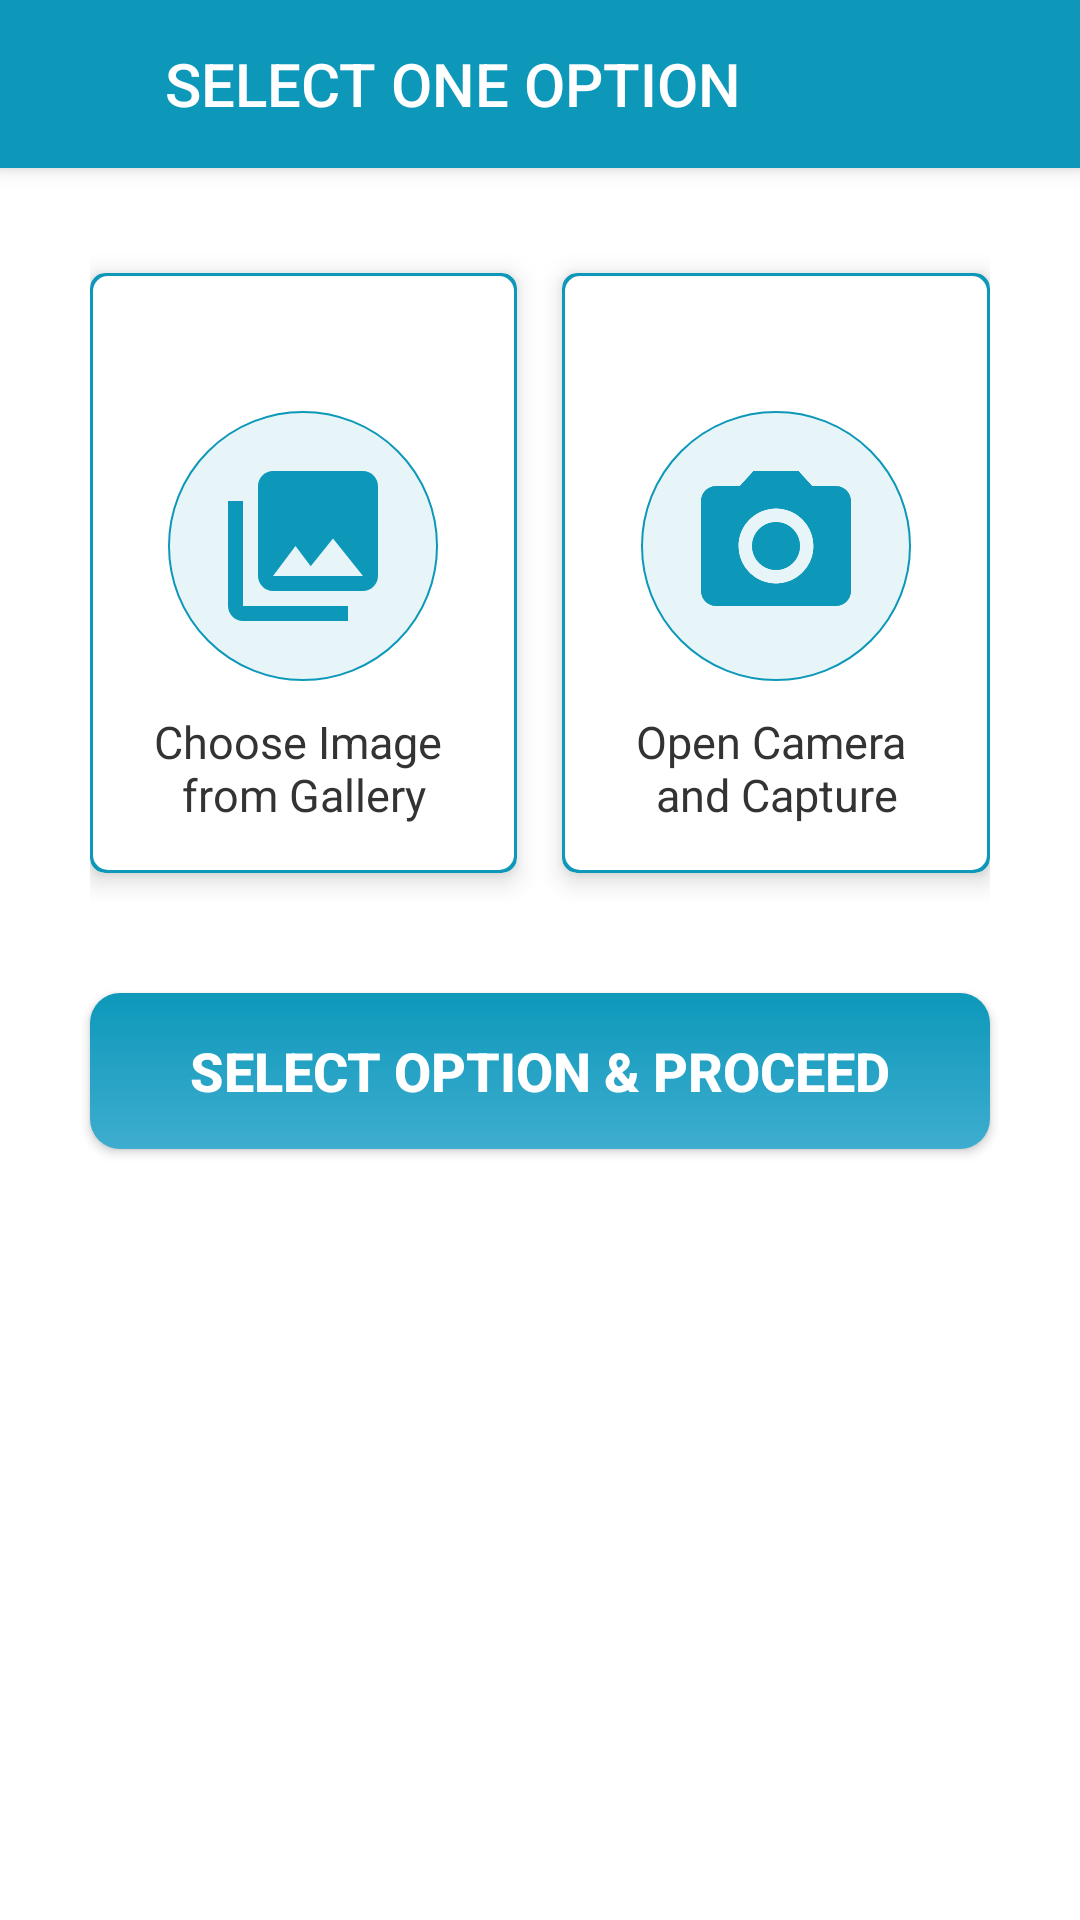

The Android layout XML behind this screen, and the referenced resources:
<!-- AndroidManifest.xml: application theme AppTheme -->
<!-- res/layout/select_capture_image_bottom_sheet_layout.xml -->
<?xml version="1.0" encoding="utf-8"?>
<LinearLayout xmlns:android="http://schemas.android.com/apk/res/android"
    xmlns:app="http://schemas.android.com/apk/res-auto"
    android:layout_width="match_parent"
    android:layout_height="wrap_content"
    android:background="@android:color/white"
    android:orientation="vertical">


    <LinearLayout
        android:layout_width="match_parent"
        android:layout_height="?attr/actionBarSize"
        android:background="@color/colorPrimaryDark"
        android:elevation="4dp"
        android:gravity="center"
        android:orientation="horizontal"
        android:paddingStart="10dp"
        android:paddingEnd="10dp">


        <ImageView
            android:id="@+id/ivClose"
            android:layout_width="35dp"
            android:layout_height="35dp"
            android:padding="4dp"
            android:src="@drawable/ic_keyboard_backspace_black_24dp"
            app:tint="@android:color/white"></ImageView>


        <TextView
            android:layout_width="match_parent"
            android:layout_height="wrap_content"
            android:layout_marginStart="10dp"
            android:fontFamily="sans-serif-medium"
            android:lineSpacingExtra="-5sp"
            android:text="@string/profile_picture_option_dialog_toolbar_title_text"
            android:textAllCaps="true"
            android:textColor="@android:color/white"
            android:textSize="20dp" />

    </LinearLayout>


    <LinearLayout
        android:layout_width="match_parent"
        android:layout_height="wrap_content"
        android:layout_gravity="center"
        android:orientation="vertical">

        <LinearLayout
            android:layout_width="match_parent"
            android:layout_height="wrap_content"
            android:layout_marginStart="30dp"
            android:layout_marginTop="25dp"
            android:layout_marginEnd="30dp"
            android:clipToPadding="false"
            android:gravity="center"
            android:orientation="horizontal">

            <androidx.cardview.widget.CardView
                android:id="@+id/cvChooseOptionFromGallery"
                android:layout_width="0dp"
                android:layout_height="200dp"
                android:layout_marginTop="10dp"
                android:layout_marginBottom="10dp"
                android:layout_weight="1"
                android:elevation="20dp"
                android:foreground="?android:attr/selectableItemBackground"
                app:cardCornerRadius="5dp"
                app:cardElevation="5dp">

                <LinearLayout
                    android:layout_width="match_parent"
                    android:layout_height="match_parent"
                    android:background="@drawable/choose_image_option_card_bg"
                    android:gravity="center"
                    android:orientation="vertical">

                    <ImageView
                        android:id="@+id/iVChooseOptionFromGallery"
                        android:layout_width="25dp"
                        android:layout_height="25dp"
                        android:layout_gravity="end"
                        android:layout_marginEnd="15dp"
                        android:layout_marginBottom="5dp"
                        android:background="@drawable/circle_black_check_bg"
                        android:padding="6dp"
                        android:src="@drawable/ic_tick"
                        android:visibility="invisible" />

                    <ImageView
                        android:layout_width="90dp"
                        android:layout_height="90dp"
                        android:padding="15dp"
                        android:background="@drawable/choose_image_option_circle_bg"
                        android:visibility="visible"
                        android:src="@drawable/ic_photo_library_black_24dp" />

                    <TextView
                        android:layout_width="wrap_content"
                        android:layout_height="wrap_content"
                        android:layout_gravity="center"
                        android:layout_marginTop="10dp"
                        android:fontFamily="sans-serif"
                        android:gravity="center"
                        android:text="@string/profile_picture_option_dialog_gallery_text"
                        android:textColor="@color/colorBlack"
                        android:textSize="15dp"
                        android:visibility="visible" />
                </LinearLayout>
            </androidx.cardview.widget.CardView>

            <androidx.cardview.widget.CardView
                android:id="@+id/cvOpenCameraAndCaptureImage"
                android:layout_width="0dp"
                android:layout_height="200dp"
                android:layout_marginStart="15dp"
                android:layout_marginTop="10dp"
                android:layout_marginBottom="10dp"
                android:layout_weight="1"
                android:elevation="20dp"
                android:foreground="?android:attr/selectableItemBackground"
                app:cardCornerRadius="5dp"
                app:cardElevation="5dp">

                <LinearLayout
                    android:layout_width="match_parent"
                    android:layout_height="match_parent"
                    android:background="@drawable/choose_image_option_card_bg"
                    android:gravity="center"
                    android:orientation="vertical">

                    <ImageView
                        android:id="@+id/iVOpenCameraAndCaptureImage"
                        android:layout_width="25dp"
                        android:layout_height="25dp"
                        android:layout_gravity="end"
                        android:layout_marginEnd="15dp"
                        android:layout_marginBottom="5dp"
                        android:background="@drawable/circle_black_check_bg"
                        android:padding="6dp"
                        android:src="@drawable/ic_tick"
                        android:visibility="invisible" />

                    <ImageView
                        android:layout_width="90dp"
                        android:layout_height="90dp"
                        android:padding="15dp"
                        android:background="@drawable/choose_image_option_circle_bg"
                        android:visibility="visible"
                        android:src="@drawable/ic_camera_alt_black_24dp"/>

                    <TextView
                        android:layout_width="wrap_content"
                        android:layout_height="wrap_content"
                        android:layout_gravity="center"
                        android:layout_marginTop="10dp"
                        android:fontFamily="sans-serif"
                        android:gravity="center"
                        android:text="@string/profile_picture_option_dialog_camera_text"
                        android:textColor="@color/colorBlack"
                        android:textSize="15dp"
                        android:visibility="visible" />
                </LinearLayout>
            </androidx.cardview.widget.CardView>

        </LinearLayout>


        <Button
            android:id="@+id/btnSelectOptionAndProceed"
            android:layout_width="match_parent"
            android:layout_height="52dp"
            android:layout_alignParentBottom="true"
            android:layout_gravity="center_horizontal|bottom"
            android:layout_marginStart="30dp"
            android:layout_marginTop="30dp"
            android:layout_marginEnd="30dp"
            android:layout_marginBottom="25dp"
            android:background="@drawable/gradient_button_bg"
            android:baselineAligned="false"
            android:clickable="true"
            android:fontFamily="sans-serif-medium"
            android:gravity="center"
            android:orientation="horizontal"
            android:text="@string/profile_picture_option_dialog_button_text"
            android:textAllCaps="true"
            android:textColor="@android:color/white"
            android:textSize="18dp"
            android:textStyle="bold"
            android:visibility="visible" />
    </LinearLayout>


</LinearLayout>
<!-- resources referenced by this layout -->
<resources>
  <color name="colorBlack">#333333</color>
  <color name="colorPrimaryDark">#0d98ba</color>
  <!-- drawable choose_image_option_circle_bg (drawable) -->
  <?xml version="1.0" encoding="utf-8"?>
  <shape android:shape="oval" xmlns:android="http://schemas.android.com/apk/res/android">
      <solid android:color="#e7f5f8"/>
      <stroke android:color="@color/colorPrimaryDark" android:width="0.5dp"></stroke>
  </shape>
  <!-- drawable gradient_button_bg (drawable) -->
  <?xml version="1.0" encoding="utf-8"?>
  <shape xmlns:android="http://schemas.android.com/apk/res/android">
      <gradient
          android:startColor="@color/gradientStartColor"
          android:endColor="@color/gradientEndColor"
          android:angle="90"/>
  
      <padding android:left="1dp"
          android:top="1dp"
          android:right="1dp"
          android:bottom="1dp"/>
  
      <corners android:radius="10dp"/>
  </shape>
  <!-- drawable ic_camera_alt_black_24dp (drawable) -->
  <vector xmlns:android="http://schemas.android.com/apk/res/android"
      android:width="24dp"
      android:height="24dp"
      android:viewportWidth="24.0"
      android:viewportHeight="24.0"
      android:tint="@color/colorPrimaryDark">
      <path
          android:fillColor="#FF000000"
          android:pathData="M12,12m-3.2,0a3.2,3.2 0,1 1,6.4 0a3.2,3.2 0,1 1,-6.4 0"/>
      <path
          android:fillColor="#FF000000"
          android:pathData="M9,2L7.17,4L4,4c-1.1,0 -2,0.9 -2,2v12c0,1.1 0.9,2 2,2h16c1.1,0 2,-0.9 2,-2L22,6c0,-1.1 -0.9,-2 -2,-2h-3.17L15,2L9,2zM12,17c-2.76,0 -5,-2.24 -5,-5s2.24,-5 5,-5 5,2.24 5,5 -2.24,5 -5,5z"/>
  </vector>
  <!-- drawable ic_photo_library_black_24dp (drawable) -->
  <vector xmlns:android="http://schemas.android.com/apk/res/android"
      android:width="24dp"
      android:height="24dp"
      android:viewportWidth="24.0"
      android:viewportHeight="24.0"
      android:tint="@color/colorPrimaryDark">
      <path
          android:fillColor="#FF000000"
          android:pathData="M22,16L22,4c0,-1.1 -0.9,-2 -2,-2L8,2c-1.1,0 -2,0.9 -2,2v12c0,1.1 0.9,2 2,2h12c1.1,0 2,-0.9 2,-2zM11,12l2.03,2.71L16,11l4,5L8,16l3,-4zM2,6v14c0,1.1 0.9,2 2,2h14v-2L4,20L4,6L2,6z"/>
  </vector>
  <!-- drawable ic_tick (drawable) -->
  <vector android:height="24dp" android:viewportHeight="511.999"
      android:viewportWidth="511.999" android:width="24dp" xmlns:android="http://schemas.android.com/apk/res/android">
      <path android:fillColor="#FFFFFF" android:pathData="M506.231,75.508c-7.689,-7.69 -20.158,-7.69 -27.849,0l-319.21,319.211L33.617,269.163c-7.689,-7.691 -20.158,-7.691 -27.849,0c-7.69,7.69 -7.69,20.158 0,27.849l139.481,139.481c7.687,7.687 20.16,7.689 27.849,0l333.133,-333.136C513.921,95.666 513.921,83.198 506.231,75.508z"/>
  </vector>
  <string name="profile_picture_option_dialog_button_text">Select Option &amp; Proceed</string>
  <string name="profile_picture_option_dialog_camera_text">Open Camera \nand Capture</string>
  <string name="profile_picture_option_dialog_gallery_text">Choose Image \nfrom Gallery</string>
  <string name="profile_picture_option_dialog_toolbar_title_text">Select One Option</string>
  <style name="AppTheme" parent="Theme.AppCompat.Light.NoActionBar">
          
          <item name="colorPrimary">@color/colorPrimary</item>
          <item name="colorPrimaryDark">@color/colorPrimaryDark</item>
          <item name="colorAccent">@color/colorAccent</item>
          <item name="windowActionBar">false</item>
          <item name="windowActionModeOverlay">true</item>
          <item name="android:forceDarkAllowed" tools:targetApi="q">false</item>
      </style>
  <color name="colorPrimary">#0d98ba</color>
  <color name="gradientStartColor">#3EADCF</color>
  <color name="gradientEndColor">#0d98ba</color>
  <color name="colorAccent">#0d98ba</color>
</resources>
